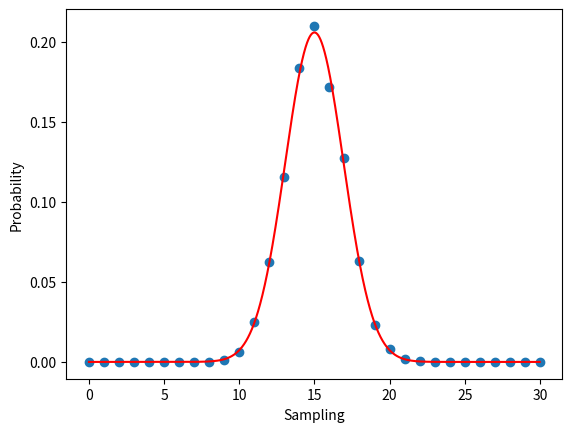

Write Python code to recreate this figure.
import numpy as np
import matplotlib.pyplot as plt
from scipy.stats import norm

upper = 30
trials_size =10000
sample_size = 20

def get_sample_uniform(): 
    return  [np.random.uniform(0, upper) for _ in range(sample_size)]



def main():
    results = []
    counts = [0 for _ in range(upper + 1)]
    for _ in range(trials_size):
        sample = [np.random.uniform(0, upper) for _ in range(sample_size)]
        x = int(np.round(np.average(sample)))
        counts[x] += 1
        results.append(np.average(sample))
    probabilities = [x / trials_size for x in counts]  
    xaxisvals = np.arange(upper+1)  
    plt.xlabel('Sampling')
    plt.ylabel('Probability')
    plt.scatter(xaxisvals, probabilities)
    # plt.hist(probablities, 10)

    plot_normal_distribution()
    plt.show()


def plot_normal_distribution():
    # for the uniform distribution 
    # variance = 1/12 * (b - a) ** 2 = 8.333333
    # sigma = sqrt(var)
    # standard deviation = sigma / sqrt(sample_size)

    variance = 1 / 12 * (upper ** 2)
    sigma = np.sqrt(variance)
    sd = sigma / np.sqrt(sample_size)
    mean = upper / 2
    x_axis = np.arange(0, upper, 0.01)
    plt.plot(x_axis, norm.pdf(x_axis, mean, sd), color='r')

if __name__ == '__main__':
    main()
